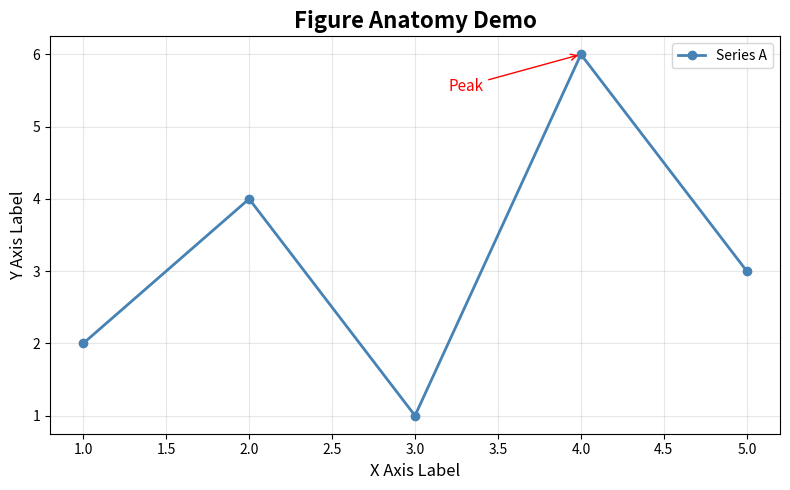

Write Python code to recreate this figure. (Note: this script raises an exception after producing the figure.)
import matplotlib
matplotlib.use('Agg')   # non-interactive backend for scripts
import matplotlib.pyplot as plt
import numpy as np

print(f'Matplotlib version: {matplotlib.__version__}')

# ── Anatomy of a Figure ──────────────────────────────────────────────────────
fig, ax = plt.subplots(figsize=(8, 5))

ax.plot([1, 2, 3, 4, 5], [2, 4, 1, 6, 3], color='steelblue', linewidth=2, marker='o', label='Series A')

# Labels & title
ax.set_title('Figure Anatomy Demo', fontsize=16, fontweight='bold')
ax.set_xlabel('X Axis Label', fontsize=12)
ax.set_ylabel('Y Axis Label', fontsize=12)
ax.legend()
ax.grid(True, alpha=0.3)

# Annotate a point
ax.annotate('Peak', xy=(4, 6), xytext=(3.2, 5.5),
            arrowprops=dict(arrowstyle='->', color='red'), fontsize=11, color='red')

fig.tight_layout()
fig.savefig('/tmp/day01_anatomy.png', dpi=120)
print('Figure saved to /tmp/day01_anatomy.png')
print('Key components: Figure -> Axes -> Axis -> Artists (lines, text, patches)')
plt.close()

import matplotlib
matplotlib.use('Agg')
import matplotlib.pyplot as plt
import numpy as np

# pyplot API (quick)
x = np.linspace(0, 2 * np.pi, 100)
plt.figure(figsize=(6, 3))
plt.plot(x, np.sin(x), label='sin(x)')
plt.plot(x, np.cos(x), label='cos(x)')
plt.title('pyplot API')
plt.legend()
plt.savefig('/tmp/day01_pyplot.png', dpi=100)
plt.close()
print('pyplot API plot saved')

# Object-Oriented API (recommended)
fig, ax = plt.subplots(figsize=(6, 3))
ax.plot(x, np.sin(x), label='sin(x)', color='navy')
ax.plot(x, np.cos(x), label='cos(x)', color='crimson')
ax.set_title('Object-Oriented API')
ax.legend()
fig.savefig('/tmp/day01_oo.png', dpi=100)
plt.close()
print('OO API plot saved')

import matplotlib
matplotlib.use('Agg')
import matplotlib.pyplot as plt
import numpy as np

months = ['Jan','Feb','Mar','Apr','May','Jun','Jul','Aug','Sep','Oct','Nov','Dec']
nairobi_temp = [25.5, 26.0, 25.8, 24.2, 23.1, 21.5, 20.9, 21.2, 23.5, 24.8, 24.2, 24.7]
mombasa_temp = [30.1, 30.8, 31.2, 30.5, 29.1, 27.3, 26.5, 26.8, 28.0, 29.2, 29.8, 30.0]

fig, ax = plt.subplots(figsize=(10, 5))
ax.plot(months, nairobi_temp, 'o-', color='steelblue', linewidth=2, markersize=6, label='Nairobi (1795m)')
ax.plot(months, mombasa_temp, 's-', color='tomato',    linewidth=2, markersize=6, label='Mombasa (Coast)')

ax.set_title('Average Monthly Temperatures — Kenya 2023', fontsize=14, fontweight='bold')
ax.set_xlabel('Month')
ax.set_ylabel('Temperature (°C)')
ax.legend()
ax.grid(True, linestyle='--', alpha=0.4)
ax.set_ylim(18, 34)

fig.tight_layout()
fig.savefig('/tmp/day01_kenya_temp.png', dpi=120)
print('Kenya temperature chart saved')
print(f'Nairobi avg: {np.mean(nairobi_temp):.1f}°C')
print(f'Mombasa avg: {np.mean(mombasa_temp):.1f}°C')
plt.close()

import matplotlib
matplotlib.use('Agg')
import matplotlib.pyplot as plt

# Exercise 1
years = list(range(2015, 2024))
gdp   = [63.4, 70.5, 79.3, 88.0, 95.5, 100.0, 110.3, 118.1, 113.4]

# YOUR CODE HERE
